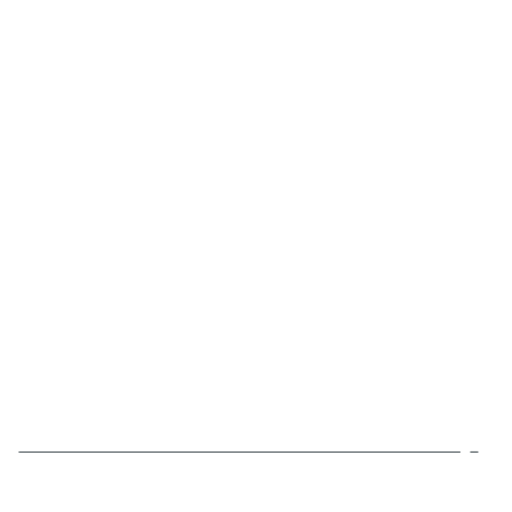
t = 0.00 s
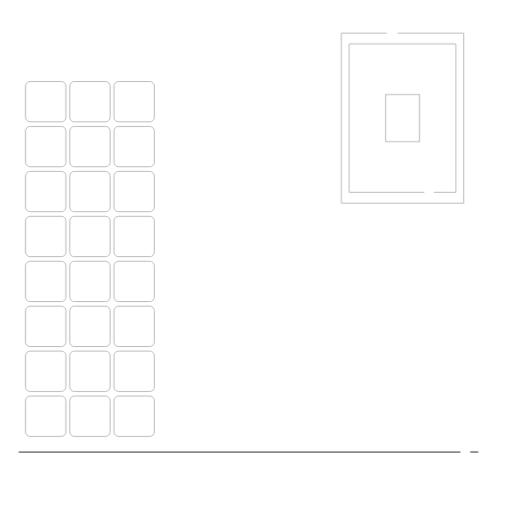
t = 0.62 s
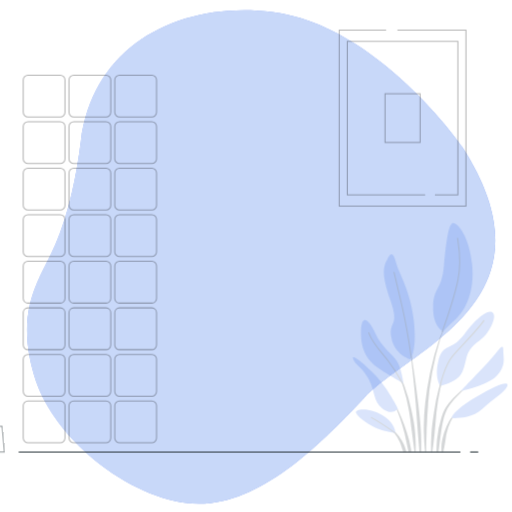
t = 1.23 s
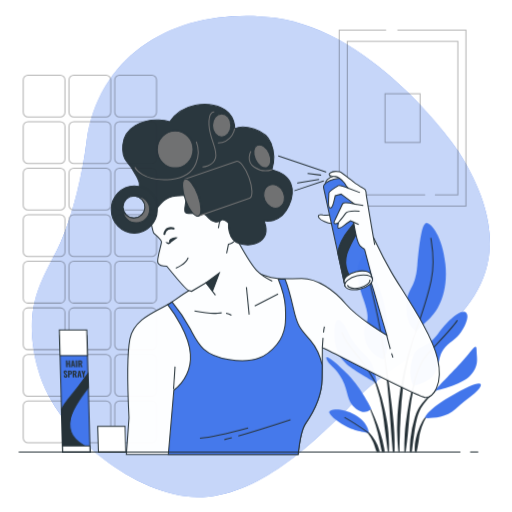
t = 1.85 s
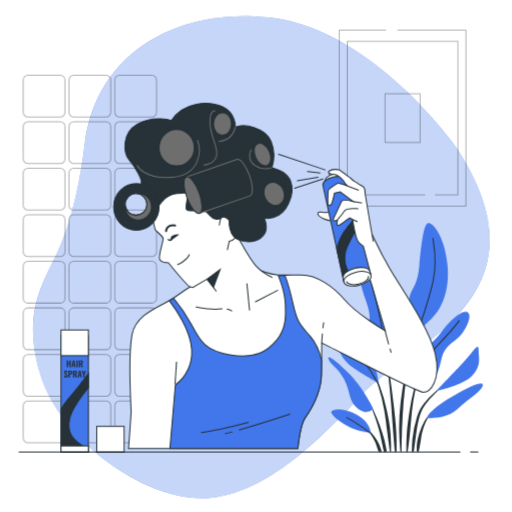
t = 2.47 s
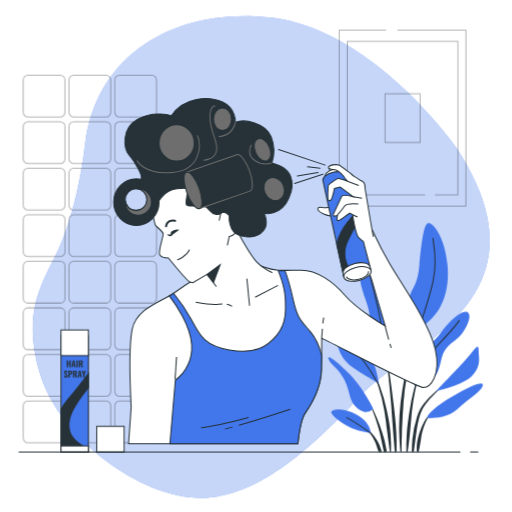
t = 3.08 s

The animated SVG that drew these frames (rendered in a browser with its animation timeline set to each time). Animation: 6 CSS @keyframes rules; one cycle of 3.70 s, repeats indefinitely.

<svg class="animated" id="freepik_stories-hair-spray" xmlns="http://www.w3.org/2000/svg" viewBox="0 0 500 500" version="1.1" xmlns:xlink="http://www.w3.org/1999/xlink" xmlns:svgjs="http://svgjs.com/svgjs"><style>svg#freepik_stories-hair-spray:not(.animated) .animable {opacity: 0;}svg#freepik_stories-hair-spray.animated #freepik--background-simple--inject-53 {animation: 1s 1 forwards cubic-bezier(.36,-0.01,.5,1.38) zoomOut,1.5s Infinite  linear wind;animation-delay: 0.6s,1.6s;opacity: 0}svg#freepik_stories-hair-spray.animated #freepik--Wall--inject-53 {animation: 1s 1 forwards cubic-bezier(.36,-0.01,.5,1.38) zoomIn;animation-delay: 0s;}svg#freepik_stories-hair-spray.animated #freepik--Picture--inject-53 {animation: 1s 1 forwards cubic-bezier(.36,-0.01,.5,1.38) zoomIn;animation-delay: 0s;}svg#freepik_stories-hair-spray.animated #freepik--Plant--inject-53 {animation: 1s 1 forwards cubic-bezier(.36,-0.01,.5,1.38) slideRight;animation-delay: 1.0s;opacity: 0}svg#freepik_stories-hair-spray.animated #freepik--Character--inject-53 {animation: 1s 1 forwards cubic-bezier(.36,-0.01,.5,1.38) zoomOut,1.5s Infinite  linear floating;animation-delay: 1.2s,2.2s;opacity: 0}svg#freepik_stories-hair-spray.animated #freepik--hair-spray--inject-53 {animation: 1s 1 forwards cubic-bezier(.36,-0.01,.5,1.38) lightSpeedLeft;animation-delay: 1.0s;opacity: 0}            @keyframes zoomOut {                0% {                    opacity: 0;                    transform: scale(1.5);                }                100% {                    opacity: 1;                    transform: scale(1);                }            }                    @keyframes wind {                0% {                    transform: rotate( 0deg );                }                25% {                    transform: rotate( 1deg );                }                75% {                    transform: rotate( -1deg );                }            }                    @keyframes zoomIn {                0% {                    opacity: 0;                    transform: scale(0.5);                }                100% {                    opacity: 1;                    transform: scale(1);                }            }                    @keyframes slideRight {                0% {                    opacity: 0;                    transform: translateX(30px);                }                100% {                    opacity: 1;                    transform: translateX(0);                }            }                    @keyframes floating {                0% {                    opacity: 1;                    transform: translateY(0px);                }                50% {                    transform: translateY(-10px);                }                100% {                    opacity: 1;                    transform: translateY(0px);                }            }                    @keyframes lightSpeedLeft {              from {                transform: translate3d(-50%, 0, 0) skewX(20deg);                opacity: 0;              }              60% {                transform: skewX(-10deg);                opacity: 1;              }              80% {                transform: skewX(2deg);              }              to {                opacity: 1;                transform: translate3d(0, 0, 0);              }            }        </style><g id="freepik--background-simple--inject-53" class="animable" style="transform-origin: 255.072px 250.894px;"><path d="M446.33,145.29s-80.4-115.75-180.78-128C176.94,6.41,94.69,48.79,83.24,140.35,79.16,173,71.9,209.07,59,238.83,44.53,272.21,19.84,300,38.75,364.17s98.77,122.12,156.82,122,112.58-52.89,157.57-100.88S541.4,292.17,446.33,145.29Z" style="fill: #4276EB; transform-origin: 255.072px 250.894px;" id="elr9x1woh3u5d" class="animable"></path><g id="eljybl9q7gs18"><path d="M446.33,145.29s-80.4-115.75-180.78-128C176.94,6.41,94.69,48.79,83.24,140.35,79.16,173,71.9,209.07,59,238.83,44.53,272.21,19.84,300,38.75,364.17s98.77,122.12,156.82,122,112.58-52.89,157.57-100.88S541.4,292.17,446.33,145.29Z" style="fill: rgb(255, 255, 255); opacity: 0.7; transform-origin: 255.072px 250.894px;" class="animable" id="el46qa1f1my23"></path></g></g><g id="freepik--Wall--inject-53" class="animable" style="transform-origin: 87.755px 252.885px;"><g id="elrmyrh581hu"><g style="opacity: 0.3; transform-origin: 87.755px 252.885px;" class="animable" id="elvbecbeoqn7"><rect x="112.06" y="73.49" width="40.78" height="40.78" rx="4.57" style="fill: none; stroke: rgb(0, 0, 0); stroke-miterlimit: 10; transform-origin: 132.45px 93.88px;" id="elv3u60ja6wi9" class="animable"></rect><rect x="112.06" y="118.92" width="40.78" height="40.78" rx="4.57" style="fill: none; stroke: rgb(0, 0, 0); stroke-miterlimit: 10; transform-origin: 132.45px 139.31px;" id="elhg1qwyy2vvn" class="animable"></rect><rect x="112.06" y="164.35" width="40.78" height="40.78" rx="4.57" style="fill: none; stroke: rgb(0, 0, 0); stroke-miterlimit: 10; transform-origin: 132.45px 184.74px;" id="elyys1nvddyxq" class="animable"></rect><rect x="112.06" y="209.78" width="40.78" height="40.78" rx="4.57" style="fill: none; stroke: rgb(0, 0, 0); stroke-miterlimit: 10; transform-origin: 132.45px 230.17px;" id="el0kqqmclg16mm" class="animable"></rect><rect x="112.06" y="255.21" width="40.78" height="40.78" rx="4.57" style="fill: none; stroke: rgb(0, 0, 0); stroke-miterlimit: 10; transform-origin: 132.45px 275.6px;" id="elecb0f2mnakr" class="animable"></rect><rect x="112.06" y="300.64" width="40.78" height="40.78" rx="4.57" style="fill: none; stroke: rgb(0, 0, 0); stroke-miterlimit: 10; transform-origin: 132.45px 321.03px;" id="elxk5qwvi0m5" class="animable"></rect><rect x="112.06" y="346.07" width="40.78" height="40.78" rx="4.57" style="fill: none; stroke: rgb(0, 0, 0); stroke-miterlimit: 10; transform-origin: 132.45px 366.46px;" id="el2qkiefs1gsr" class="animable"></rect><rect x="112.06" y="391.5" width="40.78" height="40.78" rx="4.57" style="fill: none; stroke: rgb(0, 0, 0); stroke-miterlimit: 10; transform-origin: 132.45px 411.89px;" id="elwrj0rlj71h" class="animable"></rect><rect x="67.36" y="73.49" width="40.78" height="40.78" rx="4.57" style="fill: none; stroke: rgb(0, 0, 0); stroke-miterlimit: 10; transform-origin: 87.75px 93.88px;" id="elq4hdzdalwq" class="animable"></rect><rect x="67.36" y="118.92" width="40.78" height="40.78" rx="4.57" style="fill: none; stroke: rgb(0, 0, 0); stroke-miterlimit: 10; transform-origin: 87.75px 139.31px;" id="elj21pkzfo8oj" class="animable"></rect><rect x="67.36" y="164.35" width="40.78" height="40.78" rx="4.57" style="fill: none; stroke: rgb(0, 0, 0); stroke-miterlimit: 10; transform-origin: 87.75px 184.74px;" id="el4ulv90x2vaf" class="animable"></rect><rect x="67.36" y="209.78" width="40.78" height="40.78" rx="4.57" style="fill: none; stroke: rgb(0, 0, 0); stroke-miterlimit: 10; transform-origin: 87.75px 230.17px;" id="elzksavag6s1" class="animable"></rect><rect x="67.36" y="255.21" width="40.78" height="40.78" rx="4.57" style="fill: none; stroke: rgb(0, 0, 0); stroke-miterlimit: 10; transform-origin: 87.75px 275.6px;" id="elyugc8mrrjyr" class="animable"></rect><rect x="67.36" y="300.64" width="40.78" height="40.78" rx="4.57" style="fill: none; stroke: rgb(0, 0, 0); stroke-miterlimit: 10; transform-origin: 87.75px 321.03px;" id="elot8l0npjav" class="animable"></rect><rect x="67.36" y="346.07" width="40.78" height="40.78" rx="4.57" style="fill: none; stroke: rgb(0, 0, 0); stroke-miterlimit: 10; transform-origin: 87.75px 366.46px;" id="el3r8pk5cp4u5" class="animable"></rect><rect x="67.36" y="391.5" width="40.78" height="40.78" rx="4.57" style="fill: none; stroke: rgb(0, 0, 0); stroke-miterlimit: 10; transform-origin: 87.75px 411.89px;" id="elc2n2ixwnvo" class="animable"></rect><rect x="22.67" y="73.49" width="40.78" height="40.78" rx="4.57" style="fill: none; stroke: rgb(0, 0, 0); stroke-miterlimit: 10; transform-origin: 43.06px 93.88px;" id="el9re7ngfwfmd" class="animable"></rect><rect x="22.67" y="118.92" width="40.78" height="40.78" rx="4.57" style="fill: none; stroke: rgb(0, 0, 0); stroke-miterlimit: 10; transform-origin: 43.06px 139.31px;" id="eliuun7p5hon" class="animable"></rect><rect x="22.67" y="164.35" width="40.78" height="40.78" rx="4.57" style="fill: none; stroke: rgb(0, 0, 0); stroke-miterlimit: 10; transform-origin: 43.06px 184.74px;" id="elyr9v9hwslsg" class="animable"></rect><rect x="22.67" y="209.78" width="40.78" height="40.78" rx="4.57" style="fill: none; stroke: rgb(0, 0, 0); stroke-miterlimit: 10; transform-origin: 43.06px 230.17px;" id="elem053c5r2d" class="animable"></rect><rect x="22.67" y="255.21" width="40.78" height="40.78" rx="4.57" style="fill: none; stroke: rgb(0, 0, 0); stroke-miterlimit: 10; transform-origin: 43.06px 275.6px;" id="elzx8c1ghvmf" class="animable"></rect><rect x="22.67" y="300.64" width="40.78" height="40.78" rx="4.57" style="fill: none; stroke: rgb(0, 0, 0); stroke-miterlimit: 10; transform-origin: 43.06px 321.03px;" id="elsanbneswjhl" class="animable"></rect><rect x="22.67" y="346.07" width="40.78" height="40.78" rx="4.57" style="fill: none; stroke: rgb(0, 0, 0); stroke-miterlimit: 10; transform-origin: 43.06px 366.46px;" id="el64cdwmqfwmo" class="animable"></rect><rect x="22.67" y="391.5" width="40.78" height="40.78" rx="4.57" style="fill: none; stroke: rgb(0, 0, 0); stroke-miterlimit: 10; transform-origin: 43.06px 411.89px;" id="ell1u7nbxz61" class="animable"></rect></g></g></g><g id="freepik--Picture--inject-53" class="animable" style="transform-origin: 393.105px 115.285px;"><g id="el9l9wakcxgu"><g style="opacity: 0.3; transform-origin: 393.105px 115.285px;" class="animable" id="eljqc8zibznnm"><polyline points="388.05 29.32 454.99 29.32 454.99 201.25 331.22 201.25 331.22 29.32 377.06 29.32" style="fill: none; stroke: rgb(0, 0, 0); stroke-miterlimit: 10; transform-origin: 393.105px 115.285px;" id="elwp0kq10fbom" class="animable"></polyline><polyline points="415.16 190.31 339.1 190.31 339.1 40.26 447.11 40.26 447.11 190.31 424.68 190.31" style="fill: none; stroke: rgb(0, 0, 0); stroke-miterlimit: 10; transform-origin: 393.105px 115.285px;" id="ele08o0wxm0t" class="animable"></polyline><rect x="375.97" y="91.49" width="34.26" height="47.6" style="fill: none; stroke: rgb(0, 0, 0); stroke-miterlimit: 10; transform-origin: 393.1px 115.29px;" id="els6xtf2eclr9" class="animable"></rect></g></g></g><g id="freepik--Plant--inject-53" class="animable" style="transform-origin: 396.024px 329.639px;"><path d="M390.17,431c.19,3.5.51,7,.86,10.47h1.14l0-2c0-2.84-.09-5.67.06-8.51s.18-5.66.26-8.49l.1-4.24.25-4.23.4-8.47.58-8.46.26-4.24c.12-1.41.28-2.81.42-4.22l.87-8.44a302.33,302.33,0,0,1,6.19-33.37,197.76,197.76,0,0,1,10.53-32.29h0a.15.15,0,0,0-.07-.19.14.14,0,0,0-.2.07,196.49,196.49,0,0,0-11.71,32A301.3,301.3,0,0,0,393,379.8l-1.17,8.48c-.18,1.41-.4,2.82-.56,4.24l-.41,4.26c-.24,2.84-.53,5.68-.73,8.52l-.28,8.56-.08,4.28c0,1.42,0,2.85.08,4.27C390,425.26,390,428.11,390.17,431Z" style="fill: rgb(38, 50, 56); transform-origin: 400.936px 377.886px;" id="elf3b94jak17r" class="animable"></path><path d="M398.11,441.43c.79-5.67,1.43-11.33,2.06-17,.84-7.38,1.22-14.79,2-22.18a222.11,222.11,0,0,1,9.31-43.42.15.15,0,0,0-.08-.19.15.15,0,0,0-.2.08A196.9,196.9,0,0,0,399.8,402c-1.06,7.38-2.2,14.77-2.61,22.22-.33,5.74-.51,11.49-.37,17.25Z" style="fill: rgb(38, 50, 56); transform-origin: 404.131px 400.048px;" id="elthb0twubfnq" class="animable"></path><path d="M404.07,441.43l1.51-11.71c1-7.11,1.8-14.28,3.62-21.19.23-.86.52-1.7.77-2.55a21.88,21.88,0,0,1,.87-2.51l1-2.46L413,398.7A65.26,65.26,0,0,1,419.3,390a74.28,74.28,0,0,1,16.05-14.37h0a.16.16,0,0,0,0-.2.15.15,0,0,0-.2-.06,75,75,0,0,0-17,13.64,65.1,65.1,0,0,0-6.79,8.66L410,400.11l-1.14,2.55a24.61,24.61,0,0,0-1,2.58c-.3.87-.64,1.74-.91,2.62a105.36,105.36,0,0,0-4.3,21.52c-.33,4-.52,8-.52,12.05Z" style="fill: rgb(38, 50, 56); transform-origin: 418.758px 408.392px;" id="el8yus8asarlh" class="animable"></path><path d="M407.17,441.43h1.67c.11-.57.22-1.15.32-1.73.39-1.88.76-3.76,1.07-5.64s.68-3.74.91-5.63.56-3.77,1-5.61a51.73,51.73,0,0,1,3.66-10.76c1.6-3.41,3.64-6.78,6.66-9.1l0,0a.14.14,0,0,0,0-.19.15.15,0,0,0-.2-.06c-3.44,2-5.82,5.33-7.84,8.67a53.59,53.59,0,0,0-4.65,10.82c-.33.93-.6,1.88-.85,2.83l-.79,2.84a47.42,47.42,0,0,0-1,5.8c-.11,2-.25,3.92-.2,5.88C407.09,440.16,407.13,440.8,407.17,441.43Z" style="fill: rgb(38, 50, 56); transform-origin: 414.708px 422.062px;" id="elnm7d84l0m6" class="animable"></path><path d="M381.93,394.4c.78,9.56,1.29,19.14,2.09,28.68l1.48,18.35h1.7c0-1.36,0-2.73.07-4.09.11-4.82-.1-9.63-.26-14.45-.41-9.62-1.59-19.18-2.69-28.73s-2.37-19.08-3.71-28.6-2.89-19-4.53-28.47a.16.16,0,0,0-.17-.12.16.16,0,0,0-.13.17c1.25,9.52,2.34,19.06,3.35,28.61S381.13,384.84,381.93,394.4Z" style="fill: rgb(38, 50, 56); transform-origin: 381.54px 389.2px;" id="ell529a0kif" class="animable"></path><path d="M359.63,357.94a42.26,42.26,0,0,1,5.94,9.65c.76,1.74,1.57,3.45,2.21,5.25l1,2.65.89,2.71a157.58,157.58,0,0,1,5.48,22.08c.72,3.72,1.14,7.51,1.7,11.26l.66,5.65c.25,1.89.57,3.76.76,5.65.44,3.77,1,7.54,1.47,11.32.27,2.42.6,4.85,1,7.27h1.06c.07-2.47.11-4.95.08-7.42-.06-3.84-.35-7.66-.59-11.49s-.9-7.63-1.47-11.42l-1.11-5.66c-.36-1.88-.7-3.77-1.17-5.64a160.6,160.6,0,0,0-6.42-22.11l-1-2.68-1.17-2.64c-.74-1.77-1.66-3.47-2.52-5.18a42.76,42.76,0,0,0-6.54-9.47.14.14,0,0,0-.2,0,.16.16,0,0,0,0,.21Z" style="fill: rgb(38, 50, 56); transform-origin: 370.76px 399.554px;" id="elhl5j5pky7j7" class="animable"></path><path d="M366.46,408.17c1.74,5,3.28,10,4.54,15.16s2.15,10.3,3.28,15.43q.32,1.33.6,2.67h2.77c-.12-1.07-.25-2.15-.42-3.21a99.17,99.17,0,0,0-3.92-15.55c-1.57-5.1-3.42-10.11-5.46-15a130.2,130.2,0,0,0-7.05-14.32.15.15,0,1,0-.26.14A133.26,133.26,0,0,1,366.46,408.17Z" style="fill: rgb(38, 50, 56); transform-origin: 369.079px 417.338px;" id="elt0if7z02a1" class="animable"></path><path d="M354.38,417.49a21.83,21.83,0,0,1,7.11,6,34.56,34.56,0,0,1,4.8,8c1.34,2.81,2,5.89,3.12,8.78l.39,1.17h2.85c-.12-.67-.23-1.34-.37-2a34.1,34.1,0,0,0-3.85-9,36.62,36.62,0,0,0-5.83-7.89,28.15,28.15,0,0,0-3.78-3.11,16.16,16.16,0,0,0-4.35-2.19.15.15,0,0,0-.18.08.16.16,0,0,0,.07.2Z" style="fill: rgb(38, 50, 56); transform-origin: 363.464px 429.342px;" id="elq1jsg8sbq5d" class="animable"></path><path d="M376.57,350.87s-15.56-4.28-18.48-21.36,8.46-9.33-.91-36.36-6.7-33-2.75-40.47,5.86-5,8.66,5.2,13.83,26.41,17,56S376.57,350.87,376.57,350.87Z" style="fill: #4276EB; transform-origin: 365.876px 299.607px;" id="ele5m1j35pcxp" class="animable"></path><path d="M408.78,323.55s-10.32-4.06-9.9-23.82,8.31-15.39,10.54-39.92,4.57-41.78,9-42,15.61,12.76,18.5,40.32-7.14,45.31-15.53,53S408.78,323.55,408.78,323.55Z" style="fill: #4276EB; transform-origin: 418.147px 270.679px;" id="elee53xgk9s5d" class="animable"></path><path d="M369.94,374.4s-1.82-14.6-6.37-21.65-14.77-13.53-21.06-27.12-13.68-20.34-14.07-1.39,7.67,29,17.88,35.86S369.94,374.4,369.94,374.4Z" style="fill: #4276EB; transform-origin: 349.183px 343.473px;" id="elp6amhvaieo" class="animable"></path><path d="M364.46,399.2S355.57,380.26,342,366s-24.53-21.6-20.79-14.58,8.6,6.81,14.94,19.18,4,21.16,13.35,28.41S364.46,399.2,364.46,399.2Z" style="fill: #4276EB; transform-origin: 342.465px 375.504px;" id="el80ceo0qhumc" class="animable"></path><path d="M362.26,422.92c-.35-1.23-.38-10.11-13.78-17.93s-26.41-5.54-24.94-1.85,9.66,10.09,18,14.07S362.26,422.92,362.26,422.92Z" style="fill: #4276EB; transform-origin: 342.843px 411.334px;" id="elblwl17nxrqv" class="animable"></path><path d="M405.76,376.7s-5.72-7.9-1.83-23.89,11-11.65,19.39-19.77,6.85-9.4,15.28-17.93,15.88-13.06,18.95-9.3-2.23,14.84-7.33,21.09S437.32,336,433.36,344s-2.89,20.87-12.41,26.53S405.76,376.7,405.76,376.7Z" style="fill: #4276EB; transform-origin: 430.516px 340.588px;" id="elffxb7ucek4" class="animable"></path><path d="M425.72,382s15.19-15.92,26.17-27.57,15.4-20.75,15.47-12.67,3,14.65-5.88,24.77S425.72,382,425.72,382Z" style="fill: #4276EB; transform-origin: 446.799px 360.342px;" id="elokd4exikdb" class="animable"></path><path d="M417,408.25s-.14-6.47,23.45-20.42,33.37-16.36,30.7-10.42-13,11.57-24.32,22S417,408.25,417,408.25Z" style="fill: #4276EB; transform-origin: 444.289px 391.354px;" id="elvsgd3vrnn9" class="animable"></path><path d="M377.6,349.19s-4.19-29.13-9-49.91-7.89-33.43-7.89-33.43" style="fill: none; stroke: rgb(38, 50, 56); stroke-linecap: round; stroke-linejoin: round; transform-origin: 369.155px 307.52px;" id="elqbp0grp9gxl" class="animable"></path><path d="M407.84,323.82S418.94,292.9,423,274.1s1-33.06-.28-41.58" style="fill: none; stroke: rgb(38, 50, 56); stroke-linecap: round; stroke-linejoin: round; transform-origin: 416.437px 278.17px;" id="eldmwh0dqe20o" class="animable"></path><path d="M368.69,373.74a152.91,152.91,0,0,0-14-21.77c-8.43-10.84-15-16.77-18.65-27" style="fill: none; stroke: rgb(38, 50, 56); stroke-linecap: round; stroke-linejoin: round; transform-origin: 352.365px 349.355px;" id="elsovilo50t1" class="animable"></path><path d="M405.76,376.7s4-19.2,12.11-28.95,24-24.83,30.5-34.65" style="fill: none; stroke: rgb(38, 50, 56); stroke-linecap: round; stroke-linejoin: round; transform-origin: 427.065px 344.9px;" id="elai1pkz9d1fd" class="animable"></path><path d="M361.34,422.44s-13.19-9.39-22.66-14.63" style="fill: none; stroke: rgb(38, 50, 56); stroke-linecap: round; stroke-linejoin: round; transform-origin: 350.01px 415.125px;" id="elifz8k72lybr" class="animable"></path></g><g id="freepik--Character--inject-53" class="animable" style="transform-origin: 268.851px 272.934px;"><path d="M190,280.9s-9.38,5.68-20.46,13.64-36.65,14.49-40.63,35.8-.85,74.44-.85,75.58-2.56,35.51-2.56,35.51H290.84s2.56-23.3,7.11-29.83,15.62-23,15.91-42.91.28-29.26.28-30.11,92.34,48,99.16,48S430.92,375,425,349.09s-33.81-64.78-44.32-83-16.48-32.1-17.05-33-13.64-15.92-16.2-6.26,11.94,41.77,16.2,56.83,12.5,42.9,12.5,42.9-27.56-16.19-39.21-29.83-27.56-24.72-42.62-24.72-24.72,1.42-35.8-2.84-36.37-11.93-46-9.38S190,280.9,190,280.9Z" style="fill: rgb(255, 255, 255); stroke: rgb(38, 50, 56); stroke-miterlimit: 10; transform-origin: 276.106px 332.517px;" id="el3ewr83abyek" class="animable"></path><path d="M187.14,344.83a39.64,39.64,0,0,1-15.92,34.66l-5.31,61.94H290.84s2.56-23.3,7.11-29.83,15.62-23,15.91-42.91c.07-5.14.13-9.58.17-13.36-1.22-5.22-4.3-15.4-11-23.29-9.38-11.08-12.5-12.22-16.76-31.25s-8-28.13-8-28.13h-6.53s6.25,15.34,6.82,27,1.13,24.44-8.24,35.8-21,18.75-46.32,14.49-29.55-15.62-37.22-29.83a166.55,166.55,0,0,0-17.33-25.57,47.06,47.06,0,0,1-4.19,2.62C170.91,304.48,186,325.88,187.14,344.83Z" style="fill: #4276EB; stroke: rgb(38, 50, 56); stroke-miterlimit: 10; transform-origin: 239.645px 357.045px;" id="el3tgxuewxfgn" class="animable"></path><path d="M227,425.29c-2.82.75-5.26,1.36-7.15,1.75" style="fill: none; stroke: rgb(38, 50, 56); stroke-miterlimit: 10; transform-origin: 223.425px 426.165px;" id="eldmtjivei2hh" class="animable"></path><path d="M283.46,407.89s-30.11,9.91-50.22,15.66" style="fill: none; stroke: rgb(38, 50, 56); stroke-miterlimit: 10; transform-origin: 258.35px 415.72px;" id="elzxqqej6e8w" class="animable"></path><path d="M242.68,415.92s-32.13,8.65-46.34,9.89" style="fill: none; stroke: rgb(38, 50, 56); stroke-miterlimit: 10; transform-origin: 219.51px 420.865px;" id="elpdlf27gcww" class="animable"></path><path d="M221.44,305.37a12.3,12.3,0,0,1,5.19,1.95" style="fill: none; stroke: rgb(38, 50, 56); stroke-miterlimit: 10; transform-origin: 224.035px 306.345px;" id="el3s1jirb84u5" class="animable"></path><path d="M191.11,303.35s15.91,2.84,22.17,2a32.66,32.66,0,0,1,3.93-.29" style="fill: none; stroke: rgb(38, 50, 56); stroke-miterlimit: 10; transform-origin: 204.16px 304.428px;" id="elshajkt2rt4e" class="animable"></path><line x1="249.08" y1="298.51" x2="271.52" y2="286.87" style="fill: none; stroke: rgb(38, 50, 56); stroke-miterlimit: 10; transform-origin: 260.3px 292.69px;" id="elb64cbcwbn6s" class="animable"></line><line x1="240.84" y1="278.06" x2="243.68" y2="306.75" style="fill: none; stroke: rgb(38, 50, 56); stroke-miterlimit: 10; transform-origin: 242.26px 292.405px;" id="elhmo0pe6hscm" class="animable"></line><path d="M315.26,324a45.64,45.64,0,0,1,.87-5.64" style="fill: none; stroke: rgb(38, 50, 56); stroke-miterlimit: 10; transform-origin: 315.695px 321.18px;" id="eloer4tnwdvu" class="animable"></path><path d="M314.14,338.58s.25-4.55.65-9.43" style="fill: none; stroke: rgb(38, 50, 56); stroke-miterlimit: 10; transform-origin: 314.465px 333.865px;" id="el2ff4c2udkzl" class="animable"></path><path d="M380.76,344.08c.47,1.56.92,2.91,1.29,3.87" style="fill: none; stroke: rgb(38, 50, 56); stroke-miterlimit: 10; transform-origin: 381.405px 346.015px;" id="elg3n51i5c3w" class="animable"></path><path d="M376.08,326.64s1.71,6.95,3.44,13.18" style="fill: none; stroke: rgb(38, 50, 56); stroke-miterlimit: 10; transform-origin: 377.8px 333.23px;" id="elgjpzefrz1k9" class="animable"></path><line x1="170.94" y1="378.64" x2="172.36" y2="356.76" style="fill: none; stroke: rgb(38, 50, 56); stroke-miterlimit: 10; transform-origin: 171.65px 367.7px;" id="elnrhu1e9g35k" class="animable"></line><path d="M211,287.72l-8.81-11.65-13.92,8.24-2.84-.85c-2.84-.86-21-23.3-21-23.3s-6.82,0-8.53-3.13,3.7-18.18,3.41-20.46-6.25-6.81-7.39-8.23-4.54-21-4.54-21,4.54-14.78,14.49-20.46,38.64-5.11,52,2.84,19.32,21.31,19.89,29.55-2.55,13.93.29,19,11.36,20.46,17,26.14,14.49,9.94,14.49,9.94" style="fill: rgb(255, 255, 255); stroke: rgb(38, 50, 56); stroke-linecap: round; stroke-miterlimit: 10; transform-origin: 206.46px 235.414px;" id="elw4zwv0dzgw8" class="animable"></path><path d="M166.74,237.24a2.85,2.85,0,0,1,1-3.32,9.41,9.41,0,0,1,7.3-1.49l-6.31,4.64a3.18,3.18,0,0,1-2.65,1.83c-1.82,0-3-2-3-2A11.17,11.17,0,0,0,166.74,237.24Z" style="fill: rgb(38, 50, 56); transform-origin: 169.06px 235.566px;" id="elfe85r61ty08" class="animable"></path><path d="M214.13,223.22s2.27-16.76,9.94-19.32S234.3,221.8,232.6,230s-8.81,9.09-8.81,9.09l-1.71,8.24" style="fill: rgb(255, 255, 255); stroke: rgb(38, 50, 56); stroke-linecap: round; stroke-miterlimit: 10; transform-origin: 223.616px 225.505px;" id="elj1oupcwfz6" class="animable"></path><polygon points="202.19 276.07 214.98 266.69 208.45 284.02 202.19 276.07" style="fill: rgb(38, 50, 56); stroke: rgb(38, 50, 56); stroke-miterlimit: 10; transform-origin: 208.585px 275.355px;" id="el5jm1qmll0sl" class="animable"></polygon><path d="M173.5,261.86s8.81-3.41,11.36-9.66" style="fill: none; stroke: rgb(38, 50, 56); stroke-linecap: round; stroke-miterlimit: 10; transform-origin: 179.18px 257.03px;" id="els5uv2cxe78p" class="animable"></path><path d="M162.13,229.19s.47-7.05,8.81-5.4" style="fill: none; stroke: rgb(38, 50, 56); stroke-linecap: round; stroke-miterlimit: 10; stroke-width: 2px; transform-origin: 166.535px 226.365px;" id="ely94vj4vgm0i" class="animable"></path><path d="M167.25,121.22s-17.05-5.68-33.25,3.69-12.78,29-8.24,34.38a61.43,61.43,0,0,1,8.53,12.5c2.27,4.27,4.26,7.11,3.69,10.52s.86,3.8,8,11.47,2.84,18.93,7.1,13.25,8.52-13.36,19.89-14.5,10.8-1.13,9.38,7.68-1.71,9.66,7.95,9.09,10.8,0,14.49,4.54,9.38,4.55,11.65,2.28,7.39,2.55,7.39,2.55-1.42,15.92,10.23,19.61,20.74-.57,24.43-6.82-.57-15.06-.57-15.06,15.92,4,24.16-14.77-1.71-27.28-5.69-29.84-10.79-4.54-10.79-4.54a38.43,38.43,0,0,0-.86-25.57c-5.4-13.36-26.14-17.9-34.94-13.93,0,0,.85-13.64-12.51-19.89S179.46,102.75,167.25,121.22Z" style="fill: rgb(38, 50, 56); stroke: rgb(38, 50, 56); stroke-miterlimit: 10; transform-origin: 203.624px 172.045px;" id="elzczei8frb0q" class="animable"></path><path d="M133.15,182.87c-12.24,0-22.16,10.18-22.16,22.73s9.92,22.74,22.16,22.74,22.16-10.18,22.16-22.74S145.39,182.87,133.15,182.87Zm-.3,31a10.67,10.67,0,1,1,10.79-10.66A10.72,10.72,0,0,1,132.85,213.86Z" style="fill: rgb(38, 50, 56); stroke: rgb(38, 50, 56); stroke-miterlimit: 10; transform-origin: 133.15px 205.605px;" id="elkl53gv159c" class="animable"></path><path d="M135,192.53c-.36,0-.72,0-1.07.06a10.67,10.67,0,1,1-11.81,11.67c0,.35-.05.7-.05,1.06A12.93,12.93,0,1,0,135,192.53Z" style="fill: rgb(110, 110, 110); stroke: rgb(38, 50, 56); stroke-miterlimit: 10; transform-origin: 134.999px 205.46px;" id="elt6s7w2ggkbe" class="animable"></path><ellipse cx="172.5" cy="147.78" rx="17.19" ry="17.76" style="fill: rgb(110, 110, 110); stroke: rgb(38, 50, 56); stroke-miterlimit: 10; transform-origin: 172.5px 147.78px;" id="elw35ogzsa6c" class="animable"></ellipse><ellipse cx="217.25" cy="124.63" rx="8.81" ry="11.08" style="fill: rgb(110, 110, 110); stroke: rgb(38, 50, 56); stroke-miterlimit: 10; transform-origin: 217.25px 124.63px;" id="el6cqhjyvaojs" class="animable"></ellipse><path d="M243.58,174.87c-3.56-9.81-9.14-16.79-12.46-15.58L182,176.34l12.89,35.52L244,194.81C247.34,193.61,247.14,184.68,243.58,174.87Z" style="fill: rgb(38, 50, 56); stroke: rgb(110, 110, 110); stroke-miterlimit: 10; transform-origin: 214.191px 185.507px;" id="elore6gxjqcni" class="animable"></path><g id="eloxr1ozgknr"><ellipse cx="188.41" cy="194.1" rx="6.39" ry="18.89" style="fill: rgb(110, 110, 110); stroke: rgb(38, 50, 56); stroke-miterlimit: 10; transform-origin: 188.41px 194.1px; transform: rotate(-19.95deg);" class="animable" id="el6ae17w0xcci"></ellipse></g><g id="el6xhnhz9bcvi"><ellipse cx="256.32" cy="154.46" rx="7.25" ry="11.65" style="fill: rgb(110, 110, 110); stroke: rgb(38, 50, 56); stroke-miterlimit: 10; transform-origin: 256.32px 154.46px; transform: rotate(-24.33deg);" class="animable" id="elh3g4zkn34la"></ellipse></g><path d="M276.52,188.93c2.65,5.86.84,12.41-4,14.62s-11-.75-13.66-6.61-.83-12.41,4.06-14.62S273.87,183.07,276.52,188.93Z" style="fill: rgb(110, 110, 110); stroke: rgb(38, 50, 56); stroke-miterlimit: 10; transform-origin: 267.69px 192.935px;" id="elddlrcko62js" class="animable"></path><path d="M210.15,111.84s-5.68-1.7-5.11,12.22,8.8,23.87,6.25,32.11-12.5,8.52-12.5,8.52" style="fill: none; stroke: rgb(110, 110, 110); stroke-miterlimit: 10; transform-origin: 205.284px 138.232px;" id="eluyhk7u9d2j" class="animable"></path><path d="M229.76,127.75s-1.71,12.79-16.2,13.93" style="fill: none; stroke: rgb(110, 110, 110); stroke-miterlimit: 10; transform-origin: 221.66px 134.715px;" id="el7py7fgz9tx6" class="animable"></path><path d="M245.38,149.63s-5.4,9.66,3.41,15.34a18.83,18.83,0,0,0,16.77,2.28" style="fill: none; stroke: rgb(110, 110, 110); stroke-miterlimit: 10; transform-origin: 254.651px 158.951px;" id="elecfnzxbri05" class="animable"></path><path d="M133.72,165s7.1,14.21,34.66,11.65,28.42-26.14,24.44-36.37" style="fill: none; stroke: rgb(110, 110, 110); stroke-miterlimit: 10; transform-origin: 164.139px 158.619px;" id="elxf5gffl9wwg" class="animable"></path><path d="M116.67,270.61s0-5,0-5,0,5,0,5Z" style="fill: rgb(38, 50, 56); transform-origin: 116.67px 268.11px;" id="elvn8xr6acu8i" class="animable"></path><line x1="317.51" y1="169.44" x2="271.98" y2="154.13" style="fill: none; stroke: rgb(38, 50, 56); stroke-linecap: round; stroke-miterlimit: 10; transform-origin: 294.745px 161.785px;" id="elcdcg8uwltit" class="animable"></line><line x1="315.22" y1="178.24" x2="287.66" y2="187.42" style="fill: none; stroke: rgb(38, 50, 56); stroke-linecap: round; stroke-miterlimit: 10; transform-origin: 301.44px 182.83px;" id="elqzsb3eroi2" class="animable"></line><line x1="312.54" y1="172.5" x2="300.29" y2="170.97" style="fill: none; stroke: rgb(38, 50, 56); stroke-linecap: round; stroke-miterlimit: 10; transform-origin: 306.415px 171.735px;" id="el0wzh7a1hko3j" class="animable"></line><line x1="310.62" y1="176.71" x2="290.34" y2="180.15" style="fill: none; stroke: rgb(38, 50, 56); stroke-linecap: round; stroke-miterlimit: 10; transform-origin: 300.48px 178.43px;" id="elyvz2cdtlqr" class="animable"></line><path d="M328.85,170.68c-.32-1.31-2.27-1.94-4.35-1.43s-3.52,2-3.2,3.29l1.07,3.4,7.74-1.9Z" style="fill: rgb(255, 255, 255); stroke: rgb(38, 50, 56); stroke-miterlimit: 10; transform-origin: 325.683px 172.507px;" id="el78r6ponc315" class="animable"></path><path d="M317.18,181.73c.79,3.23,5.62,4.81,10.78,3.54s8.71-4.92,7.91-8.14-5.62-4.8-10.78-3.53S316.38,178.51,317.18,181.73Z" style="fill: rgb(255, 255, 255); stroke: rgb(38, 50, 56); stroke-miterlimit: 10; transform-origin: 326.525px 179.435px;" id="el3u8tftv7r39" class="animable"></path><path d="M323.43,210.36a20.53,20.53,0,0,1-8.7.44c-4-.89-5.35.67-3.79,2.9s8.1,5.17,12,5.35l3.95.19Z" style="fill: rgb(255, 255, 255); stroke: rgb(38, 50, 56); stroke-miterlimit: 10; transform-origin: 318.599px 214.8px;" id="el4n43a60g5xs" class="animable"></path><path d="M337.71,179.1c-.73-3-6.35-4.16-12.53-2.64s-10.61,5.18-9.87,8.16L335.88,279l26.44-6.51Z" style="fill: #4276EB; stroke: rgb(38, 50, 56); stroke-miterlimit: 10; transform-origin: 338.775px 227.396px;" id="el10v9xtzwcchg" class="animable"></path><path d="M335.88,279l9.48-2.33c-6-7-12.47-18.51-6-32.83,2.64-5.81,6.36-12.69,10.24-19.45l-2.5-9.5a105.06,105.06,0,0,1-7.74,10.44,52.11,52.11,0,0,0-10.57,21.31Z" style="fill: rgb(38, 50, 56); stroke: rgb(38, 50, 56); stroke-miterlimit: 10; transform-origin: 339.195px 246.945px;" id="elgo0wqj9gx1n" class="animable"></path><path d="M335.15,275.13c2.24,10.59,7.43,5.06,14.63,3.29s14.48,0,11.43-9.71c-1.11-3.53-7.43-5.07-14.63-3.29S334.38,271.51,335.15,275.13Z" style="fill: rgb(255, 255, 255); stroke: rgb(38, 50, 56); stroke-miterlimit: 10; transform-origin: 348.498px 273.061px;" id="eljyjb3o4n02" class="animable"></path><g id="elnjl47oe34di"><ellipse cx="349.1" cy="275.7" rx="13.62" ry="6.56" style="fill: rgb(255, 255, 255); stroke: rgb(38, 50, 56); stroke-miterlimit: 10; transform-origin: 349.1px 275.7px; transform: rotate(-13.83deg);" class="animable" id="elfhlgwf5ui9n"></ellipse></g><path d="M338.32,278.35c.71,2.87,6.1,4,12.05,2.54s10.2-5,9.5-7.84" style="fill: none; stroke: rgb(38, 50, 56); stroke-miterlimit: 10; transform-origin: 349.133px 277.289px;" id="el7omkdideys5" class="animable"></path><path d="M364.55,239.54c-2.25-11.93-8.07-47.29-8.07-47.29s0-4.26-1.14-5.68a12.57,12.57,0,0,0-3.53-2.39c-2.31-1.33-2.89-2-5.21-3.28-1.84-1-4.53-3.76-6.34-4.85,0,0-8-6.34-9.5-6.76s-6.54-.84-9.28,1.27,2.34,3.27,5.48,3.37,8.45,6.13,8.45,6.13l.78,1.13a12.36,12.36,0,0,0,1.54,2.24c1.62,1.72,1.5,1.79,1.5,1.79s-8.26-3.45-9.68-2.6-9.09,5.68-9.09,7.1-1.14,13.36.56,14.21,2.56-.85,3.41-3.13a84.29,84.29,0,0,0,2.1-8.51l5.62-1.45,12.68,9.37s-9.95-2.28-11.08-.29-6.25,13.36-7.39,15.63-1.71,3.69.57,3.69,2.84-1.42,2.84-1.42-1.42,5.4-.29,5.68,3.41-.85,6.26-3.12a59.22,59.22,0,0,1,5.68-4l2.84,1.42s3.12,19.61,6,22.45a32,32,0,0,0,4.47,3.62" style="fill: rgb(255, 255, 255); stroke: rgb(38, 50, 56); stroke-miterlimit: 10; transform-origin: 342.318px 206.409px;" id="elmpf836ij7vo" class="animable"></path><line x1="344.26" y1="217.82" x2="349.09" y2="220.1" style="fill: rgb(255, 255, 255); stroke: rgb(38, 50, 56); stroke-miterlimit: 10; transform-origin: 346.675px 218.96px;" id="eljepo5h2lwhe" class="animable"></line><path d="M329.77,217.82s4.83-5.68,6.53-8.24,9.95-2.55,13.64-2.27" style="fill: rgb(255, 255, 255); stroke: rgb(38, 50, 56); stroke-miterlimit: 10; transform-origin: 339.855px 212.503px;" id="ele38nwrdf8vp" class="animable"></path><line x1="344.83" y1="200.21" x2="353.49" y2="201.73" style="fill: rgb(255, 255, 255); stroke: rgb(38, 50, 56); stroke-miterlimit: 10; transform-origin: 349.16px 200.97px;" id="el6qot3hnu8eq" class="animable"></line><line x1="339.23" y1="185.22" x2="350.3" y2="189.35" style="fill: none; stroke: rgb(38, 50, 56); stroke-miterlimit: 10; transform-origin: 344.765px 187.285px;" id="el1p8ldc62e1s" class="animable"></line></g><g id="freepik--hair-spray--inject-53" class="animable" style="transform-origin: 90.43px 381.83px;"><rect x="59.6" y="327.7" width="26.76" height="113.73" style="fill: #4276EB; stroke: rgb(38, 50, 56); stroke-miterlimit: 10; transform-origin: 72.98px 384.565px;" id="elfx60a1nd7kr" class="animable"></rect><path d="M65.24,358.68v-6.75h1.38v2.77h1.19v-2.77h1.38v6.75H67.81v-3H66.62v3Z" style="fill: rgb(38, 50, 56); transform-origin: 67.215px 355.305px;" id="elj9vm92ztco8" class="animable"></path><path d="M69.9,358.68l1.31-6.75h1.52l1.3,6.75H72.76l-.24-1.48H71.45l-.26,1.48Zm1.67-2.33h.81L72,353.63Z" style="fill: rgb(38, 50, 56); transform-origin: 71.965px 355.305px;" id="elrwpzoge9s08" class="animable"></path><path d="M74.68,358.68v-6.75h1.37v6.75Z" style="fill: rgb(38, 50, 56); transform-origin: 75.365px 355.305px;" id="elpzw77t7jjdk" class="animable"></path><path d="M77.09,358.68v-6.75h1.75a4,4,0,0,1,1.17.15,1.33,1.33,0,0,1,.75.55,1.88,1.88,0,0,1,.26,1.08,3.26,3.26,0,0,1-.07.74,1.36,1.36,0,0,1-.25.56,1.3,1.3,0,0,1-.5.38l.93,3.29H79.72L79,355.62h-.49v3.06Zm1.37-3.88h.4a1.11,1.11,0,0,0,.53-.1.63.63,0,0,0,.27-.33,1.73,1.73,0,0,0,.08-.55,1.26,1.26,0,0,0-.17-.71.72.72,0,0,0-.64-.25h-.47Z" style="fill: rgb(38, 50, 56); transform-origin: 79.11px 355.305px;" id="el8t8ar6aw3u8" class="animable"></path><path d="M64.46,368.78a2.09,2.09,0,0,1-1-.23,1.46,1.46,0,0,1-.63-.69,3.19,3.19,0,0,1-.24-1.18l1.18-.2a3.23,3.23,0,0,0,.09.7.84.84,0,0,0,.22.41.45.45,0,0,0,.36.14.36.36,0,0,0,.36-.17.67.67,0,0,0,.1-.38,1.17,1.17,0,0,0-.21-.71,3.1,3.1,0,0,0-.53-.58l-.71-.61a2.78,2.78,0,0,1-.61-.72,1.87,1.87,0,0,1-.24-1A1.65,1.65,0,0,1,63,362.3a1.91,1.91,0,0,1,1.34-.45,1.8,1.8,0,0,1,.83.17,1.3,1.3,0,0,1,.51.44,1.92,1.92,0,0,1,.25.61,3.74,3.74,0,0,1,.09.66l-1.18.17c0-.2,0-.38,0-.54a.9.9,0,0,0-.15-.37.46.46,0,0,0-.34-.13A.4.4,0,0,0,64,363a.7.7,0,0,0-.12.4A1,1,0,0,0,64,364a2.13,2.13,0,0,0,.44.48l.69.6a4.5,4.5,0,0,1,.73.84,2.14,2.14,0,0,1,.3,1.17A1.63,1.63,0,0,1,66,368a1.53,1.53,0,0,1-.6.61A1.88,1.88,0,0,1,64.46,368.78Z" style="fill: rgb(38, 50, 56); transform-origin: 64.3802px 365.316px;" id="elxbz3pz9eep" class="animable"></path><path d="M66.81,368.69v-6.76H69a1.91,1.91,0,0,1,1,.23,1.39,1.39,0,0,1,.57.67,2.56,2.56,0,0,1,.19,1.05,2.23,2.23,0,0,1-.24,1.13,1.34,1.34,0,0,1-.67.58,2.52,2.52,0,0,1-1,.17h-.63v2.93Zm1.37-3.89h.49a1,1,0,0,0,.46-.1.49.49,0,0,0,.22-.3,2,2,0,0,0,.06-.54,2.54,2.54,0,0,0,0-.52.52.52,0,0,0-.2-.32.84.84,0,0,0-.5-.12h-.48Z" style="fill: rgb(38, 50, 56); transform-origin: 68.7865px 365.309px;" id="elcp6dkr8kxr9" class="animable"></path><path d="M71.36,368.69v-6.76h1.75a3.94,3.94,0,0,1,1.17.16,1.34,1.34,0,0,1,.76.55,2,2,0,0,1,.26,1.08,4,4,0,0,1-.07.74A1.5,1.5,0,0,1,75,365a1.36,1.36,0,0,1-.51.38l.94,3.29H74l-.78-3.06h-.48v3.06Zm1.38-3.88h.4a1,1,0,0,0,.52-.11.56.56,0,0,0,.27-.33,1.43,1.43,0,0,0,.08-.54,1.18,1.18,0,0,0-.17-.71.7.7,0,0,0-.64-.25h-.46Z" style="fill: rgb(38, 50, 56); transform-origin: 73.395px 365.31px;" id="elce2f0kqn186" class="animable"></path><path d="M75.89,368.69l1.31-6.76h1.53l1.3,6.76H78.75l-.24-1.48H77.44l-.26,1.48Zm1.68-2.33h.81L78,363.64Z" style="fill: rgb(38, 50, 56); transform-origin: 77.96px 365.31px;" id="elwdrjeraxdv" class="animable"></path><path d="M81.29,368.69V366L80,361.93h1.29l.73,2.38.67-2.38h1.25L82.62,366v2.68Z" style="fill: rgb(38, 50, 56); transform-origin: 81.97px 365.31px;" id="el51tl3i5821p" class="animable"></path><path d="M86.36,438.23C69,430.37,65.51,420.78,68.09,408.76c1.9-8.9,11.67-22.15,18.27-30.33v-13.6c-5.26,7.19-12.5,16.5-19.74,24.86a56.89,56.89,0,0,0-7,10v41.74H86.36Z" style="fill: rgb(38, 50, 56); stroke: rgb(38, 50, 56); stroke-miterlimit: 10; transform-origin: 72.99px 403.13px;" id="elxs9eooigzg" class="animable"></path><rect x="59.6" y="322.22" width="26.76" height="25.08" style="fill: rgb(255, 255, 255); stroke: rgb(38, 50, 56); stroke-miterlimit: 10; transform-origin: 72.98px 334.76px;" id="elzwlj28erlya" class="animable"></rect><rect x="59.6" y="435.46" width="26.76" height="5.97" style="fill: rgb(255, 255, 255); stroke: rgb(38, 50, 56); stroke-miterlimit: 10; transform-origin: 72.98px 438.445px;" id="elehq5i542tz8" class="animable"></rect><rect x="94.5" y="416.36" width="26.76" height="25.08" style="fill: rgb(255, 255, 255); stroke: rgb(38, 50, 56); stroke-miterlimit: 10; transform-origin: 107.88px 428.9px;" id="el0hvkgazl5j3o" class="animable"></rect></g><g id="freepik--Table--inject-53" class="animable" style="transform-origin: 242.64px 441.43px;"><line x1="459.12" y1="441.43" x2="467.03" y2="441.43" style="fill: none; stroke: rgb(38, 50, 56); stroke-miterlimit: 10; transform-origin: 463.075px 441.43px;" id="elbaltsewzr3n" class="animable"></line><line x1="18.25" y1="441.43" x2="449.6" y2="441.43" style="fill: none; stroke: rgb(38, 50, 56); stroke-miterlimit: 10; transform-origin: 233.925px 441.43px;" id="elnqd9nfm9ahr" class="animable"></line></g><defs>     <filter id="active" height="200%">         <feMorphology in="SourceAlpha" result="DILATED" operator="dilate" radius="2"></feMorphology>                <feFlood flood-color="#32DFEC" flood-opacity="1" result="PINK"></feFlood>        <feComposite in="PINK" in2="DILATED" operator="in" result="OUTLINE"></feComposite>        <feMerge>            <feMergeNode in="OUTLINE"></feMergeNode>            <feMergeNode in="SourceGraphic"></feMergeNode>        </feMerge>    </filter>    <filter id="hover" height="200%">        <feMorphology in="SourceAlpha" result="DILATED" operator="dilate" radius="2"></feMorphology>                <feFlood flood-color="#ff0000" flood-opacity="0.5" result="PINK"></feFlood>        <feComposite in="PINK" in2="DILATED" operator="in" result="OUTLINE"></feComposite>        <feMerge>            <feMergeNode in="OUTLINE"></feMergeNode>            <feMergeNode in="SourceGraphic"></feMergeNode>        </feMerge>            <feColorMatrix type="matrix" values="0   0   0   0   0                0   1   0   0   0                0   0   0   0   0                0   0   0   1   0 "></feColorMatrix>    </filter></defs></svg>